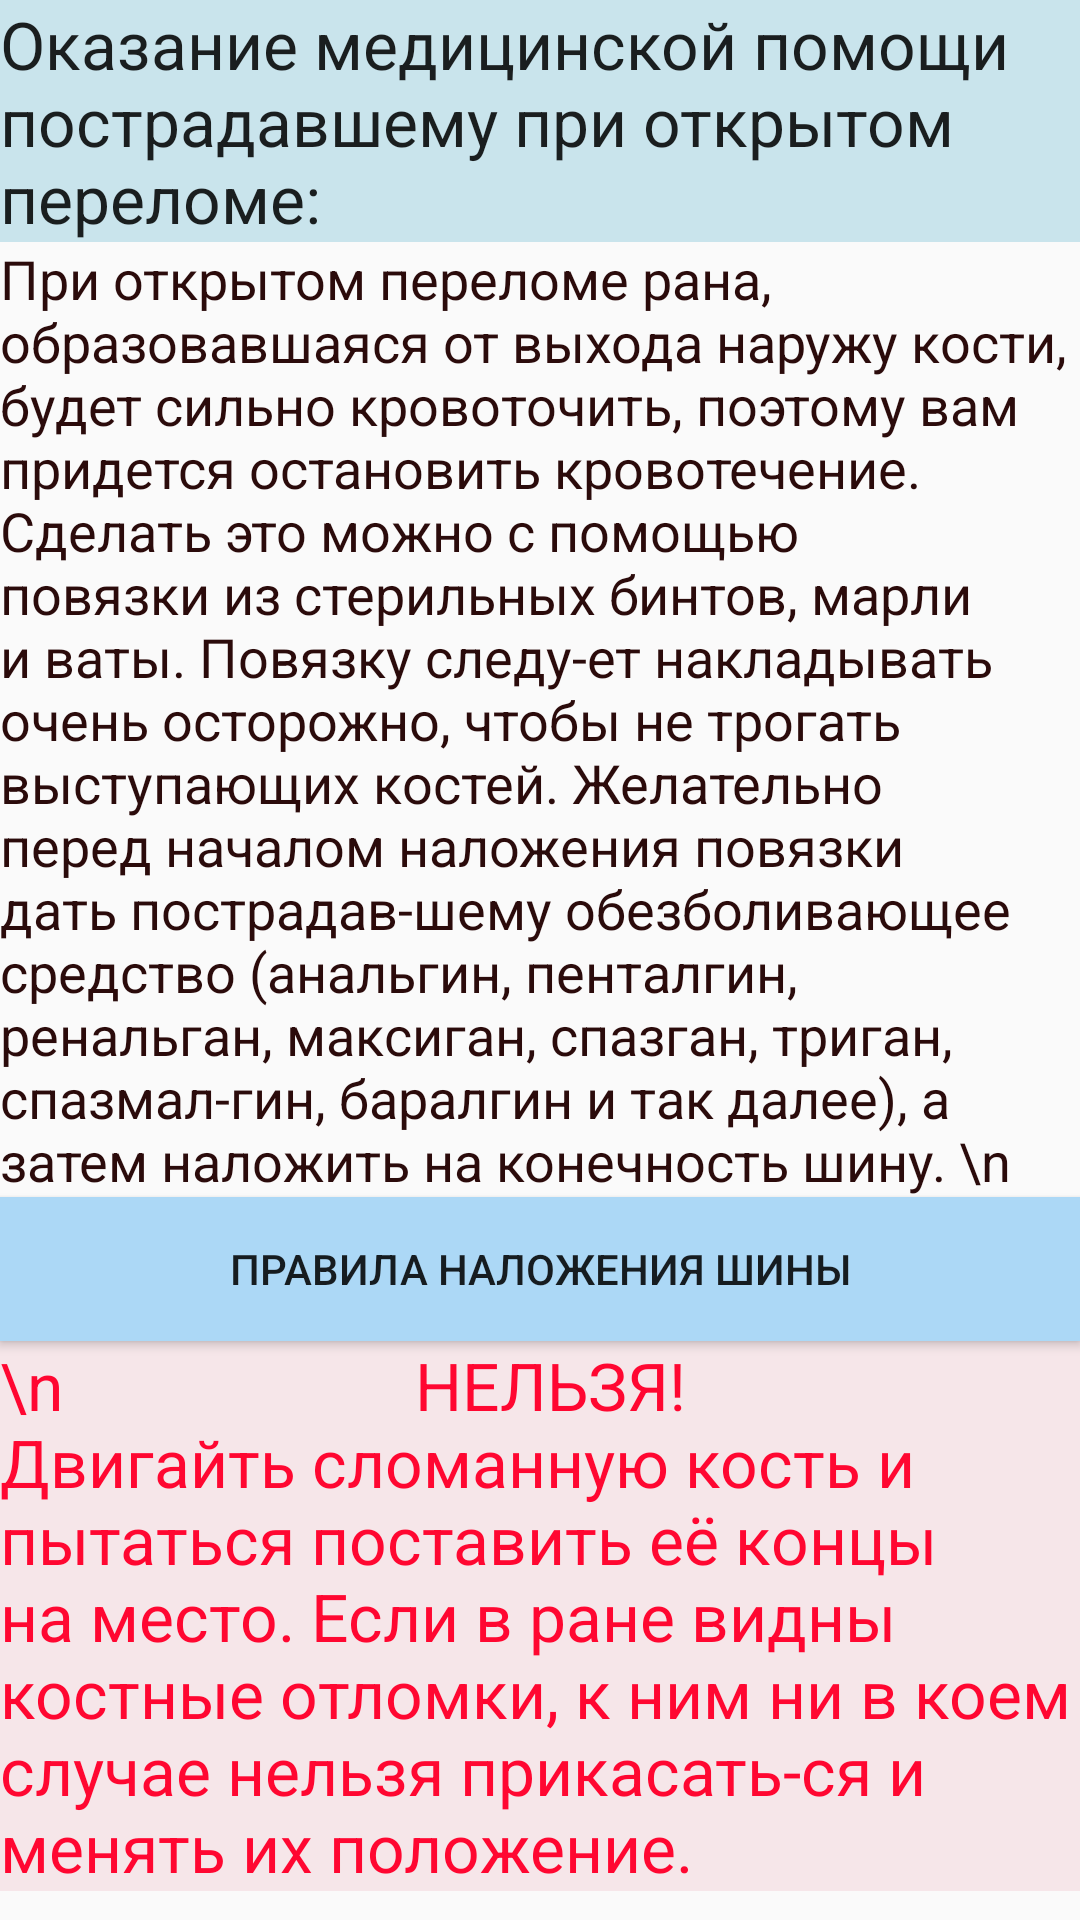

The Android layout XML behind this screen, and the referenced resources:
<!-- AndroidManifest.xml: application theme AppTheme -->
<!-- res/layout/b1a_perelom.xml -->
<?xml version="1.0" encoding="utf-8"?>
<ScrollView xmlns:android="http://schemas.android.com/apk/res/android"
    android:layout_width="fill_parent"
    android:layout_height="wrap_content" >

    <LinearLayout

        android:layout_width="fill_parent"
        android:layout_height="fill_parent"
        android:orientation="vertical"
        android:weightSum="1">

        <TextView
            android:layout_width="wrap_content"
            android:layout_height="wrap_content"
            android:textAppearance="?android:attr/textAppearanceLarge"
            android:text="Оказание медицинской помощи пострадавшему при открытом переломе:"
            android:id="@+id/textView50"
            android:background="#ffc9e4ec" />

        <TextView
            android:layout_width="wrap_content"
            android:layout_height="wrap_content"
            android:textAppearance="?android:attr/textAppearanceMedium"
            android:text="При открытом переломе рана, образовавшаяся от выхода наружу кости, будет сильно кровоточить, поэтому вам придется остановить кровотечение. Сделать это можно с помощью повязки из стерильных бинтов, марли и ваты. Повязку следу-ет накладывать очень осторожно, чтобы не трогать выступающих костей. Желательно перед началом наложения повязки дать пострадав-шему обезболивающее средство (анальгин, пенталгин, ренальган, максиган, спазган, триган, спазмал-гин, баралгин и так далее), а затем наложить на конечность шину. \n"
            android:id="@+id/textView143"
            android:textColor="#ff2b0b0b" />

        <Button
            android:layout_width="match_parent"
            android:layout_height="wrap_content"
            android:text="правила наложения шины"
            android:id="@+id/button19"
            android:onClick="onClickShina"
            android:background="#ffacd8f6" />

        <TextView
            android:layout_width="wrap_content"
            android:layout_height="wrap_content"
            android:textAppearance="?android:attr/textAppearanceLarge"
            android:text="\n                      НЕЛЬЗЯ!                            Двигайть сломанную кость и пытаться поставить её концы на место. Если в ране видны костные отломки, к ним ни в коем случае нельзя прикасать-ся и менять их положение."
            android:id="@+id/textView144"
            android:textColor="#ffff0731"
            android:background="#fff6e6e9" />
    </LinearLayout>


</ScrollView>
<!-- resources referenced by this layout -->
<resources>
  <style name="AppTheme" parent="Theme.AppCompat.Light.DarkActionBar">
          
      </style>
</resources>
